The GitHub repository rangbind/predict-watch-branch contains a labelled image folder "datasets" with 5 categories: Casio watch, Omega watch, Rolex watch, Seiko watch, Tag Heuer watch. Examples follow, each with its label.

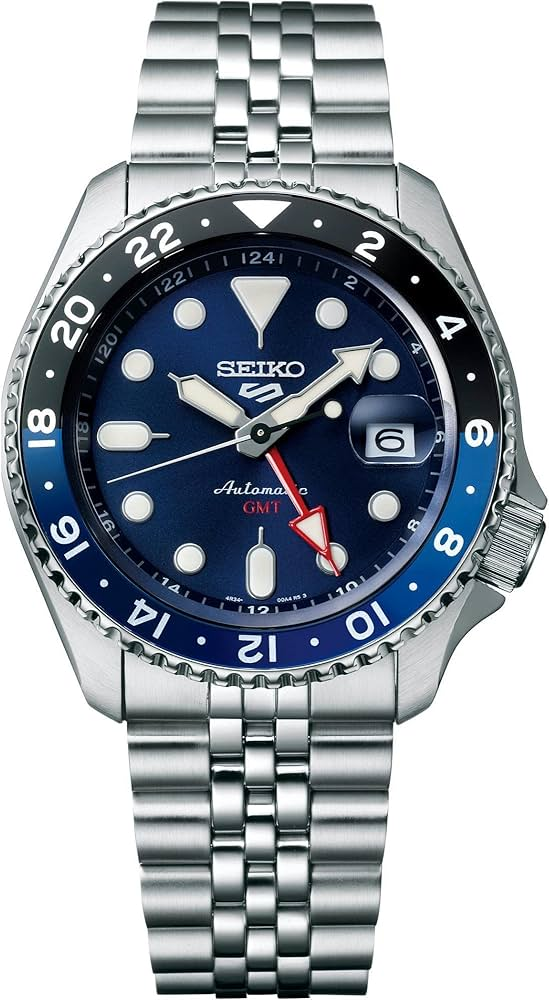
Label: Seiko watch

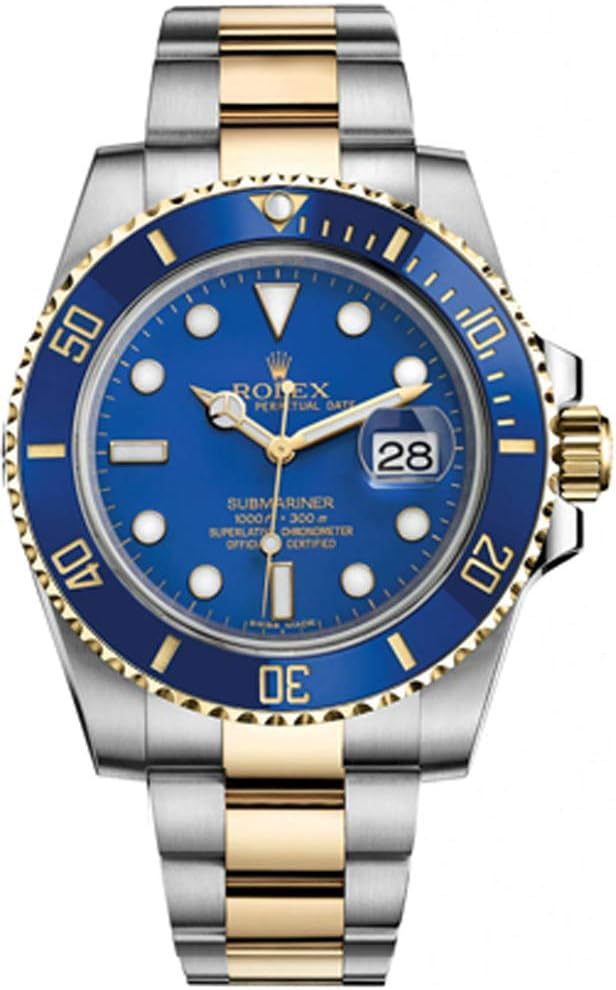
Label: Rolex watch

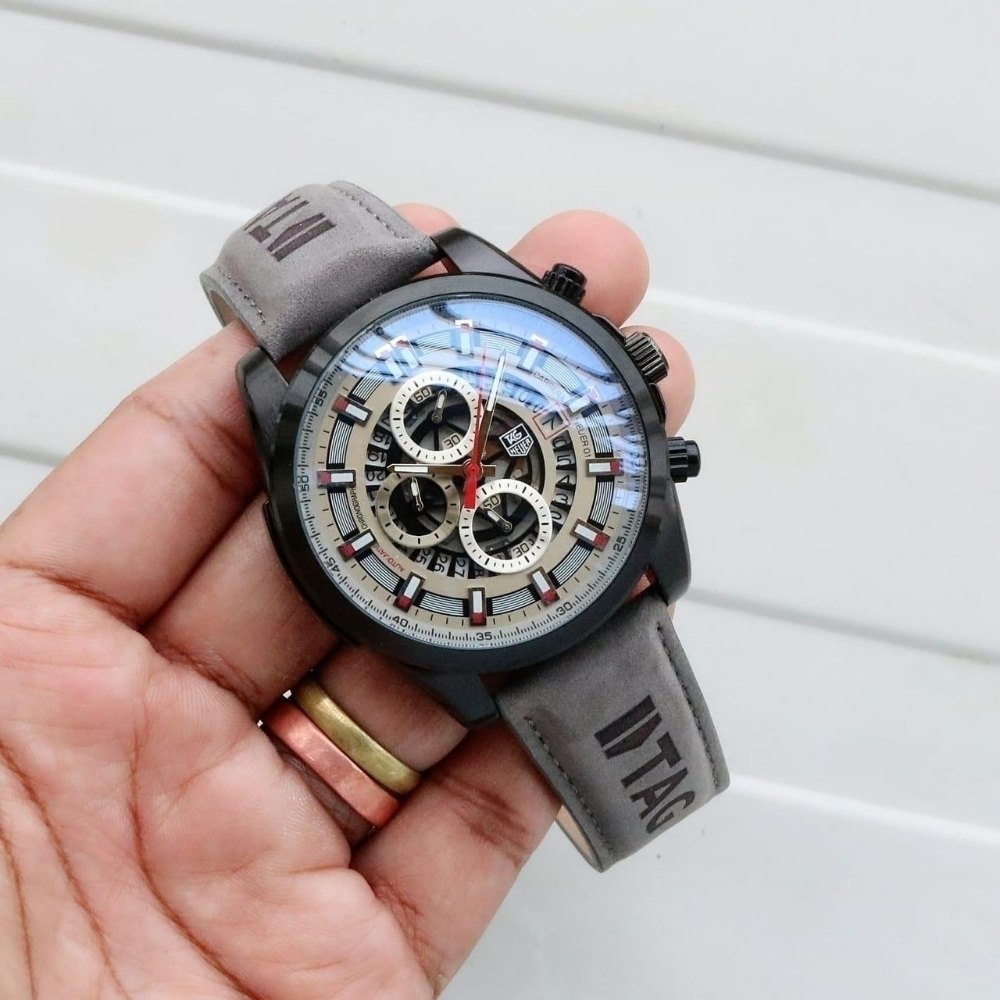
Label: Tag Heuer watch

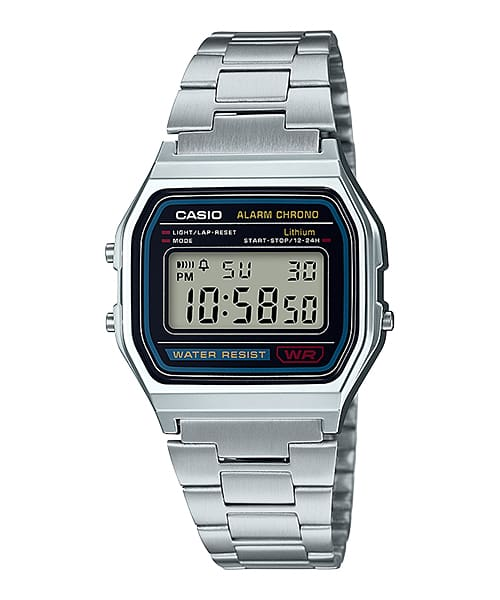
Label: Casio watch

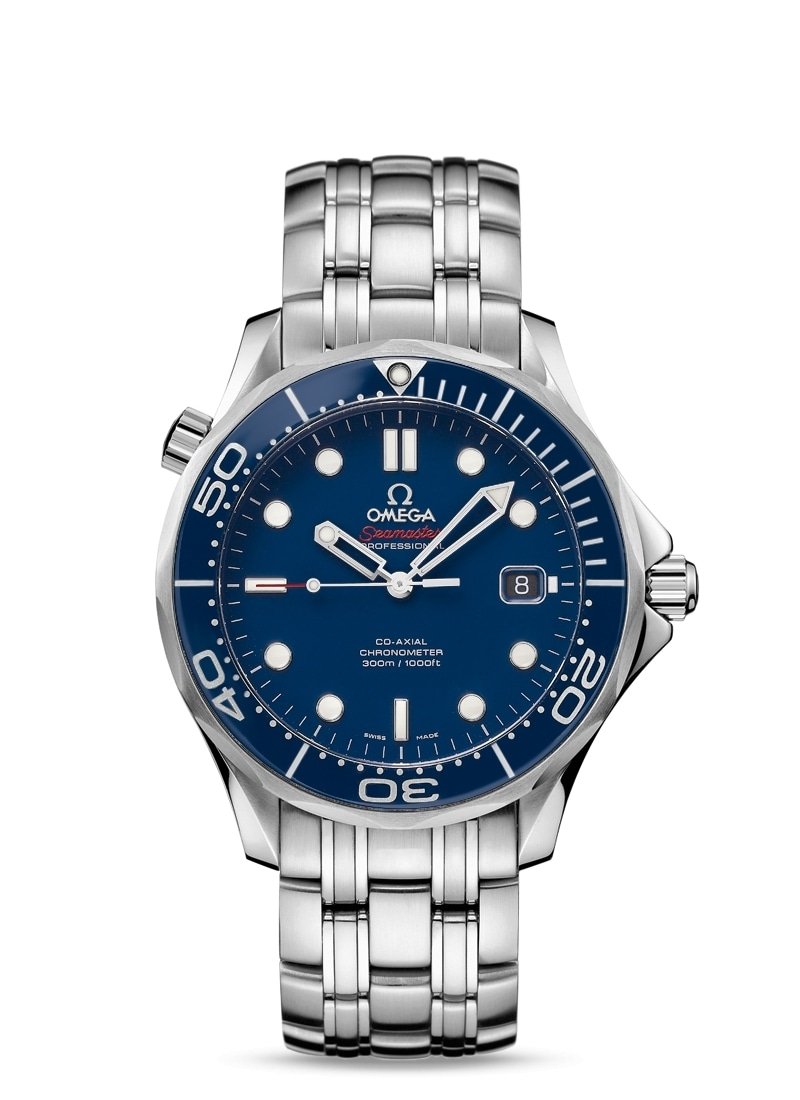
Label: Omega watch

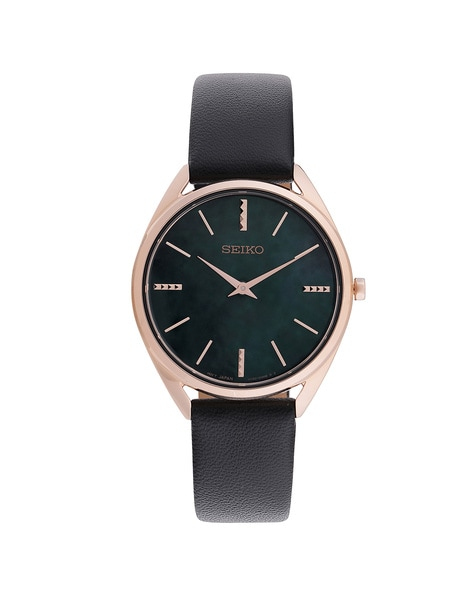
Label: Seiko watch
